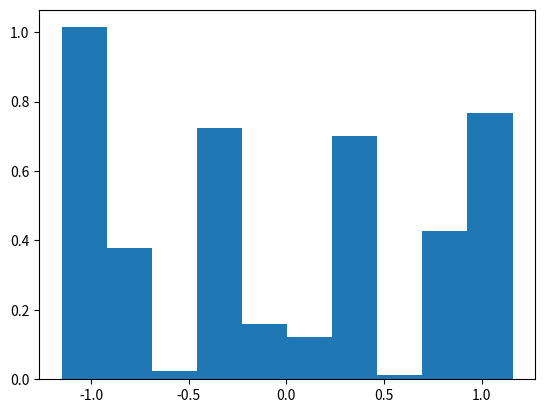

This chart was generated by the following Python code:
import numpy as np
import scipy
import scipy.optimize
import matplotlib.pyplot as plt

n = 400

k = np.random.choice(4, p=[.6,.3,.05,.05], size=n)
t = np.random.uniform(size=n)
x = np.column_stack([np.sin(2*np.pi*t), 0.55*np.sin(2*np.pi*(0.4*t+0.3)), -0.3*np.ones(n), 0.3*np.ones(n)])
y = np.column_stack([np.cos(2*np.pi*t), 0.55*np.cos(2*np.pi*(0.4*t+0.3)), 0.3*np.ones(n), 0.3*np.ones(n)])
xy = np.column_stack([x[np.arange(n), k], y[np.arange(n), k]])
xy = np.random.normal(loc=xy, scale=.08)



samp_size = 1000

t_samp = np.random.uniform(size=samp_size)
k_samp = np.random.choice(4, p=[.6,.3,.05,.05], size=samp_size)

# Used later
locx = [np.sin(2*np.pi*t_samp), 0.55*np.sin(2*np.pi*(0.4*t_samp+0.3)), -0.3*np.ones(samp_size), 0.3*np.ones(samp_size)]
locy = [np.cos(2*np.pi*t_samp), 0.55*np.cos(2*np.pi*(0.4*t_samp+0.3)), 0.3*np.ones(samp_size), 0.3*np.ones(samp_size)]

xs = np.random.normal(loc=np.column_stack(locx), scale=.08)
x_samp = xs[np.arange(samp_size),k_samp]
y_vals = np.full(shape=(samp_size), fill_value=0.3)


w = np.sum(np.multiply( 
            np.transpose(scipy.stats.norm.pdf(x_samp, loc=locx, scale = 0.08) * 
            scipy.stats.norm.pdf(y_vals, loc=locy, scale = 0.08)), [.6,.3,.05,.05])
              , axis=1)/ samp_size

plt.hist(x_samp, weights=w, density=True)
plt.show()